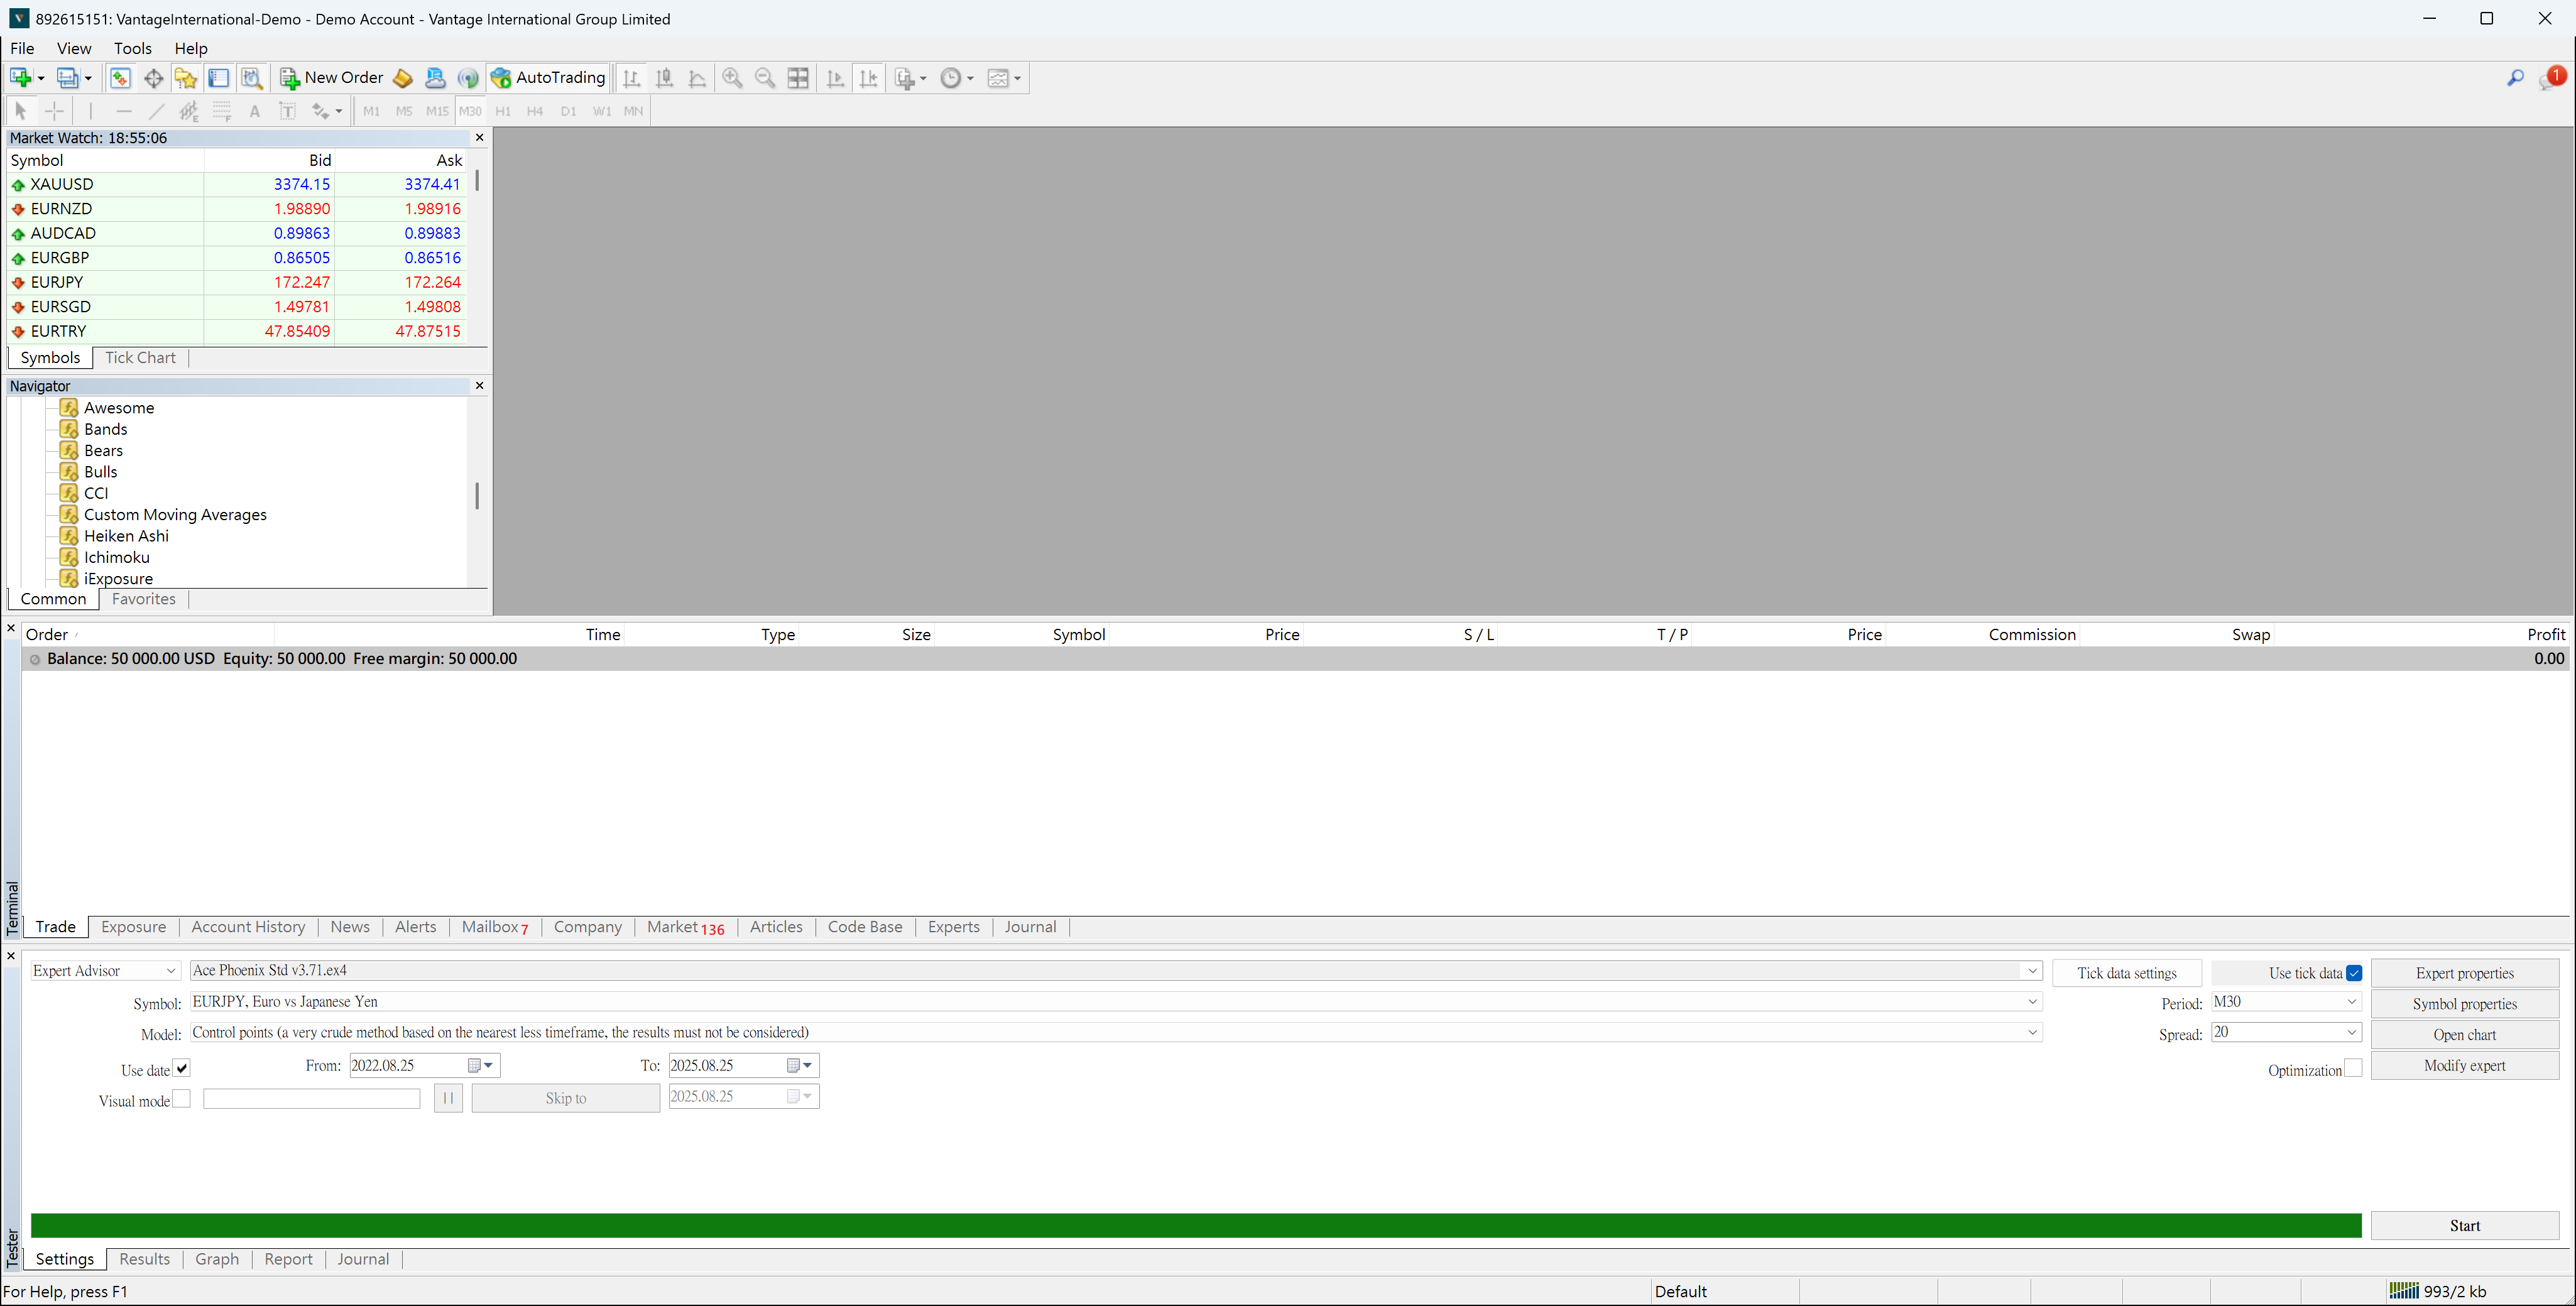
Task: MT4 Backtesting Automation
Workflow: MainSequenceCLI

Step 1: MT4 on the element (terminal.exe)

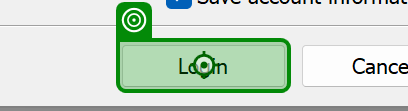
Step 2: click

Step 3: MT4 on the element (terminal.exe) (same screen as step 1)

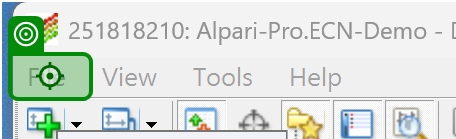
Step 4: click (repeated 2 times)

Step 6: click on 'Login' (same screen as step 2)

Step 7 [try]: check 'Navigator' (no picture)

Step 8 [try]: check 'Alpari MT4' (no picture)

Step 9 [try]: MT4 on the element (terminal.exe) (same screen as step 1)

Step 10 [try]: click (same screen as step 2)

Step 11 [try]: MT4 on the element (terminal.exe) (same screen as step 1)

Step 12 [try]: click (same screen as step 4) (repeated 2 times)

Step 14: click on 'Login' (same screen as step 2)